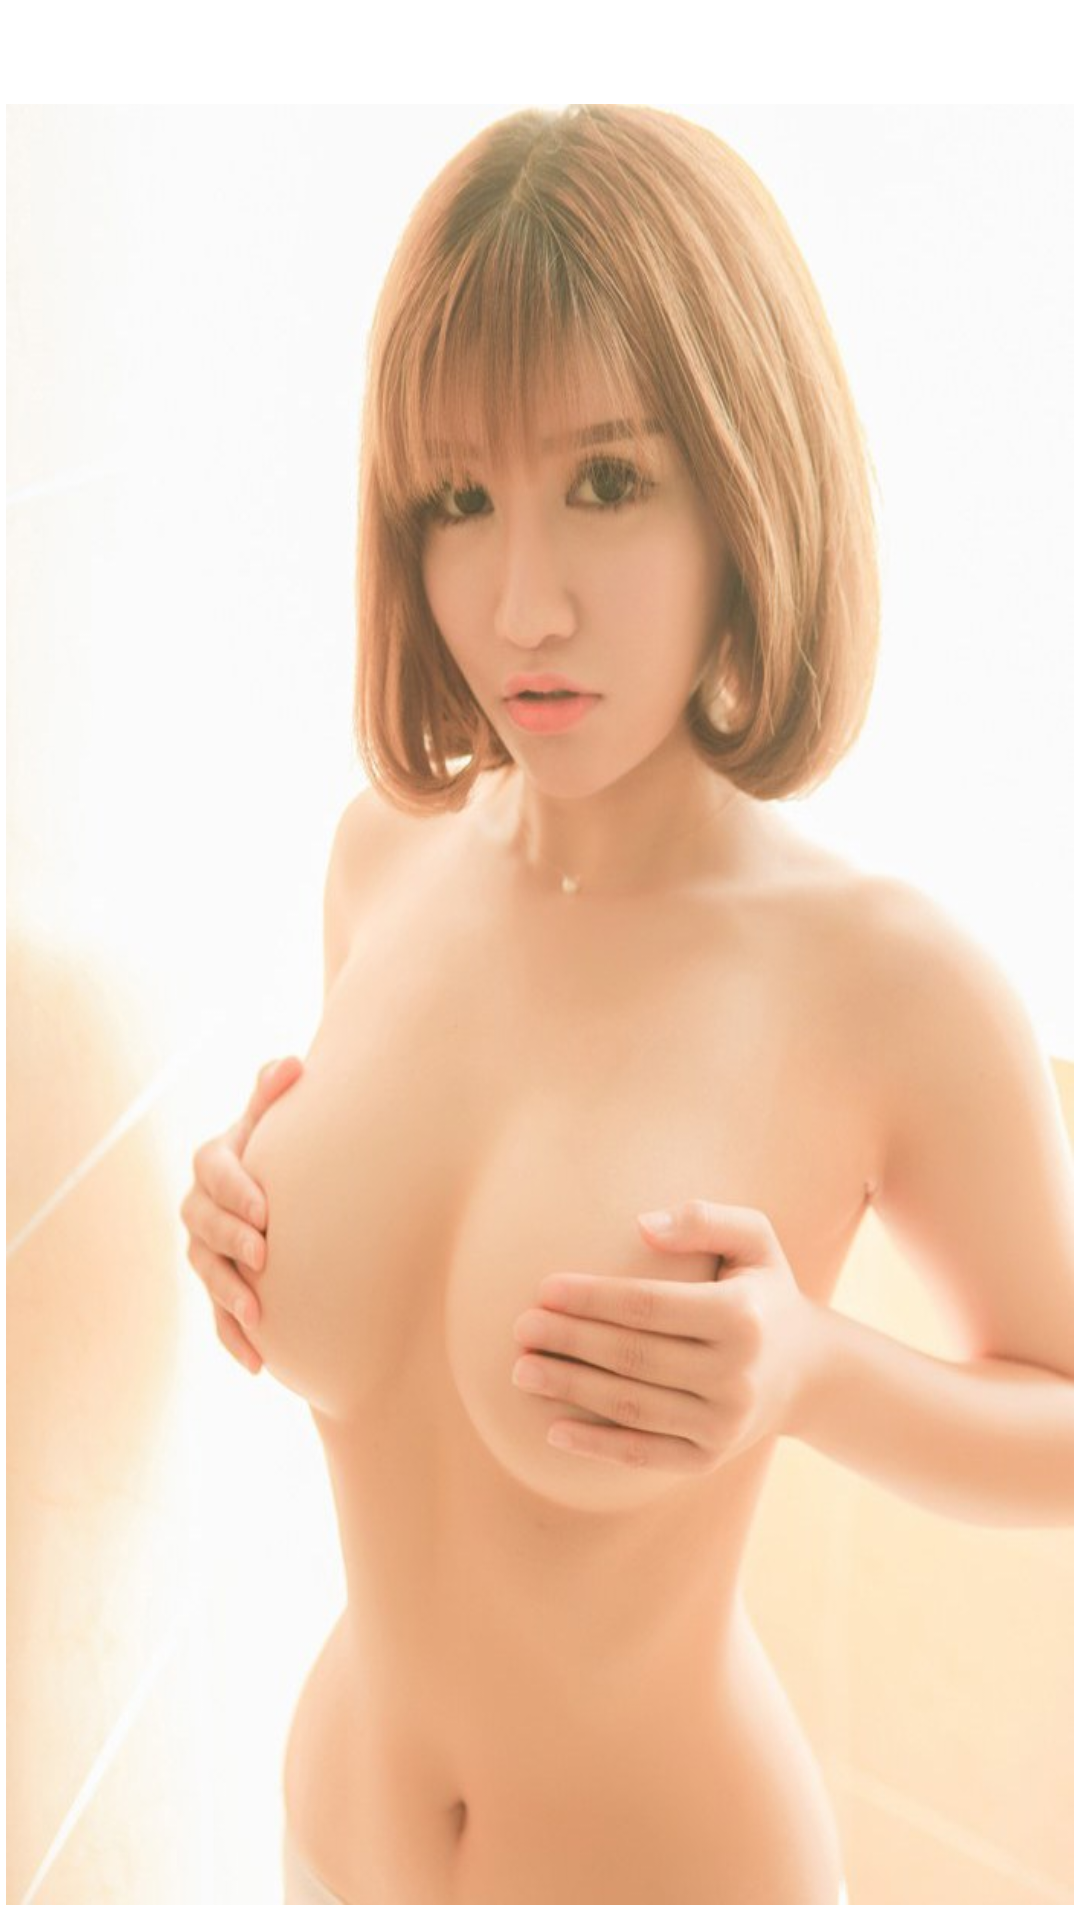

Write the Android layout XML for this screen, with the resource values it uses.
<!-- AndroidManifest.xml: application theme AppTheme -->
<!-- res/layout/adapter_m_article.xml -->
<?xml version="1.0" encoding="utf-8"?>
<RelativeLayout xmlns:android="http://schemas.android.com/apk/res/android"
    xmlns:app="http://schemas.android.com/apk/res-auto"
    xmlns:tools="http://schemas.android.com/tools"
    android:layout_width="match_parent"
    android:layout_height="wrap_content"
    android:paddingBottom="5dp"
    android:paddingLeft="2dp"
    android:paddingRight="2dp"
    android:paddingTop="5dp" >

    <TextView
        android:id="@+id/text_title"
        android:layout_width="match_parent"
        android:layout_height="wrap_content"
        android:layout_marginTop="5dp"
        android:textSize="16sp" />

    <ImageView
        android:id="@+id/imageview"
        android:layout_width="match_parent"
        android:layout_height="match_parent"
        android:gravity="center"
        android:layout_marginTop="3dp"
        android:layout_below="@+id/text_title"
        android:scaleType="fitXY"
        android:src="@drawable/default_img" />

    <TextView
        android:id="@+id/text_camLiDes"
        android:layout_width="match_parent"
        android:layout_height="wrap_content"
        android:layout_below="@+id/imageview"
        android:layout_marginTop="5dp"
        android:textSize="14sp" />

</RelativeLayout>
<!-- resources referenced by this layout -->
<resources>
  <!-- drawable default_img: jpg bitmap (drawable-hdpi, 60941 bytes) -->
  <style name="AppTheme" parent="AppBaseTheme">
          
          
          <item name="android:windowNoTitle">true</item>
          
            <item name="android:windowTranslucentStatus">true</item>
          
          <item name="android:windowTranslucentNavigation">true</item>
          
      </style>
  <style name="AppBaseTheme" parent="android:Theme.Light">
          
      </style>
</resources>
